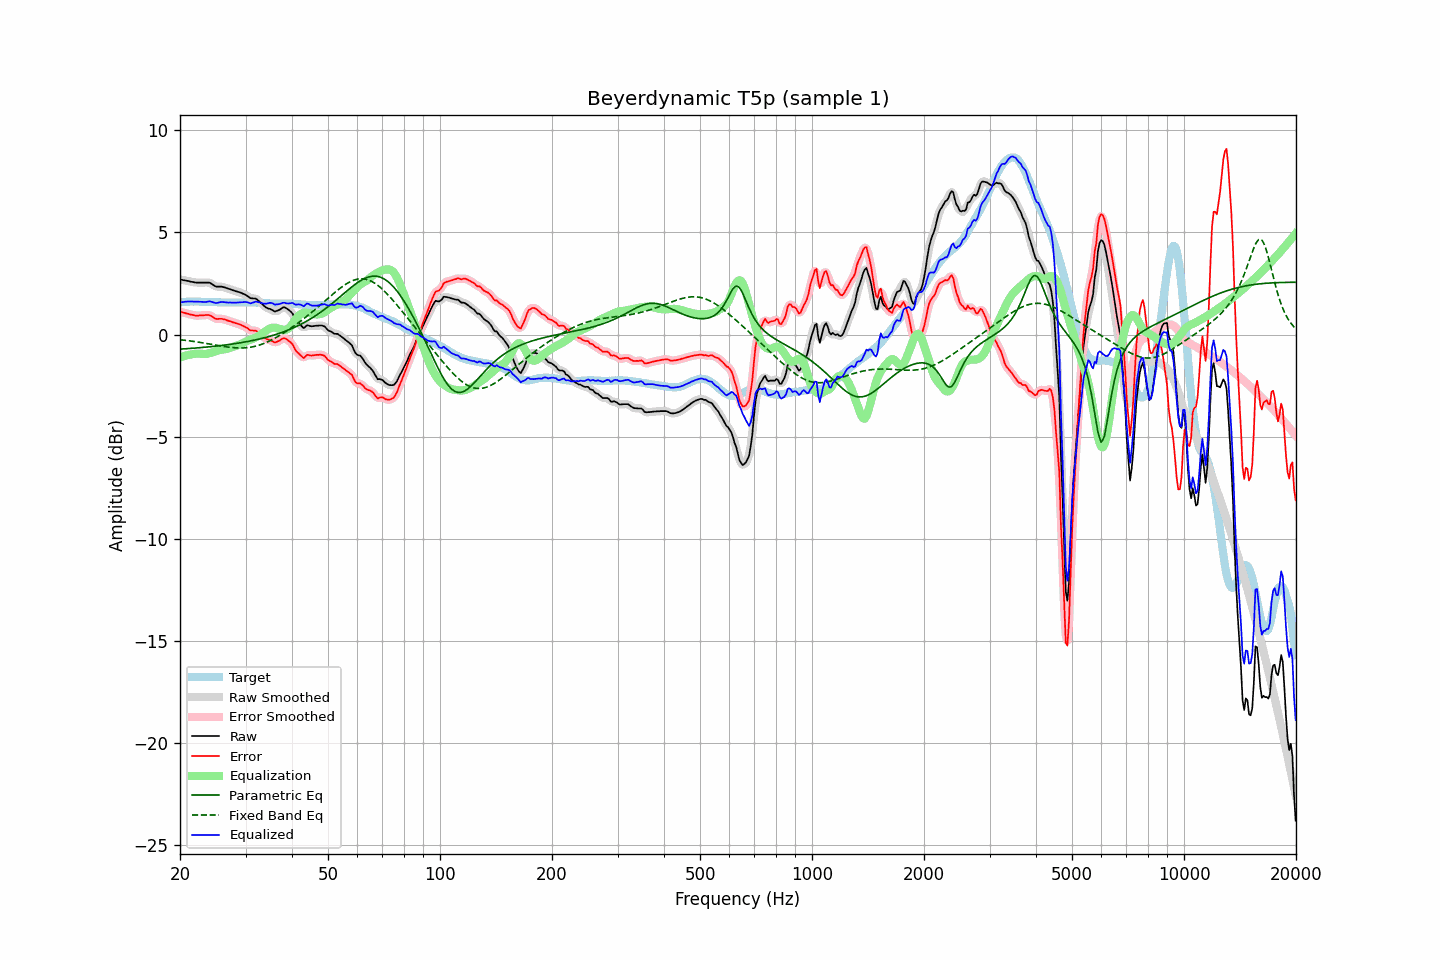

Source data for this figure (header and first rows):
frequency, raw, error, smoothed, error_smoothed, equalization, parametric_eq, fixed_band_eq, equalized_raw, equalized_smoothed, target
20.00, 2.69, 1.12, 2.69, 1.12, -1.13, -0.71, -0.25, 1.56, 1.56, 1.57
20.20, 2.68, 1.10, 2.68, 1.10, -1.10, -0.71, -0.26, 1.58, 1.58, 1.58
20.40, 2.66, 1.07, 2.67, 1.08, -1.07, -0.70, -0.27, 1.59, 1.59, 1.59
20.61, 2.65, 1.06, 2.65, 1.05, -1.05, -0.70, -0.28, 1.61, 1.60, 1.59
20.81, 2.63, 1.03, 2.64, 1.03, -1.02, -0.69, -0.29, 1.61, 1.61, 1.60
21.02, 2.62, 1.02, 2.62, 1.01, -1.00, -0.69, -0.30, 1.62, 1.61, 1.60
21.23, 2.60, 0.99, 2.60, 0.99, -0.99, -0.68, -0.31, 1.62, 1.62, 1.61
21.44, 2.58, 0.97, 2.59, 0.98, -0.97, -0.68, -0.32, 1.61, 1.61, 1.61
21.66, 2.57, 0.96, 2.57, 0.95, -0.96, -0.67, -0.33, 1.62, 1.61, 1.61
21.87, 2.55, 0.94, 2.55, 0.94, -0.95, -0.66, -0.34, 1.61, 1.61, 1.61
22.09, 2.54, 0.92, 2.55, 0.93, -0.94, -0.66, -0.35, 1.61, 1.61, 1.62
22.31, 2.54, 0.92, 2.54, 0.92, -0.93, -0.65, -0.37, 1.61, 1.61, 1.62
22.54, 2.54, 0.93, 2.54, 0.93, -0.94, -0.65, -0.38, 1.61, 1.61, 1.61
22.76, 2.54, 0.94, 2.54, 0.94, -0.94, -0.64, -0.39, 1.60, 1.60, 1.60
22.99, 2.54, 0.94, 2.54, 0.94, -0.95, -0.63, -0.40, 1.60, 1.60, 1.60
23.22, 2.54, 0.94, 2.54, 0.95, -0.95, -0.63, -0.42, 1.59, 1.59, 1.60
23.45, 2.54, 0.95, 2.55, 0.95, -0.95, -0.62, -0.43, 1.59, 1.60, 1.59
23.69, 2.54, 0.95, 2.55, 0.96, -0.94, -0.61, -0.44, 1.60, 1.61, 1.59
23.92, 2.54, 0.95, 2.53, 0.95, -0.92, -0.60, -0.46, 1.62, 1.62, 1.59
24.16, 2.51, 0.93, 2.51, 0.92, -0.90, -0.59, -0.47, 1.62, 1.61, 1.59
24.40, 2.46, 0.88, 2.46, 0.88, -0.87, -0.59, -0.49, 1.59, 1.59, 1.59
24.65, 2.41, 0.83, 2.41, 0.82, -0.84, -0.58, -0.50, 1.57, 1.57, 1.59
24.89, 2.36, 0.78, 2.37, 0.79, -0.82, -0.57, -0.51, 1.54, 1.55, 1.59
25.14, 2.34, 0.76, 2.35, 0.77, -0.80, -0.56, -0.53, 1.55, 1.55, 1.58
25.39, 2.34, 0.77, 2.34, 0.76, -0.78, -0.55, -0.54, 1.57, 1.56, 1.57
25.65, 2.34, 0.77, 2.34, 0.77, -0.76, -0.54, -0.55, 1.58, 1.58, 1.57
25.91, 2.34, 0.77, 2.34, 0.77, -0.75, -0.53, -0.57, 1.60, 1.59, 1.57
26.16, 2.32, 0.75, 2.32, 0.75, -0.73, -0.52, -0.58, 1.59, 1.59, 1.57
26.43, 2.30, 0.73, 2.30, 0.73, -0.72, -0.51, -0.59, 1.58, 1.58, 1.57
26.69, 2.27, 0.70, 2.27, 0.70, -0.70, -0.50, -0.60, 1.57, 1.57, 1.57
26.96, 2.24, 0.67, 2.25, 0.68, -0.68, -0.49, -0.61, 1.56, 1.57, 1.57
27.23, 2.22, 0.65, 2.22, 0.65, -0.66, -0.48, -0.62, 1.57, 1.56, 1.57
27.50, 2.19, 0.62, 2.19, 0.62, -0.63, -0.47, -0.63, 1.56, 1.56, 1.57
27.77, 2.16, 0.60, 2.17, 0.60, -0.60, -0.46, -0.64, 1.56, 1.56, 1.57
28.05, 2.14, 0.58, 2.14, 0.57, -0.58, -0.45, -0.65, 1.56, 1.56, 1.57
28.33, 2.11, 0.55, 2.12, 0.55, -0.55, -0.44, -0.65, 1.56, 1.56, 1.57
28.62, 2.09, 0.53, 2.09, 0.53, -0.53, -0.42, -0.66, 1.57, 1.57, 1.56
28.90, 2.07, 0.50, 2.07, 0.50, -0.50, -0.41, -0.66, 1.58, 1.57, 1.57
29.19, 2.04, 0.47, 2.04, 0.47, -0.46, -0.40, -0.66, 1.58, 1.58, 1.57
29.48, 2.00, 0.43, 2.01, 0.43, -0.42, -0.38, -0.66, 1.58, 1.59, 1.57
29.78, 1.97, 0.39, 1.97, 0.40, -0.38, -0.37, -0.65, 1.59, 1.59, 1.58
30.08, 1.93, 0.35, 1.93, 0.35, -0.34, -0.36, -0.65, 1.59, 1.59, 1.58
30.38, 1.88, 0.31, 1.88, 0.30, -0.31, -0.34, -0.64, 1.57, 1.57, 1.58
30.68, 1.82, 0.25, 1.83, 0.25, -0.28, -0.33, -0.63, 1.55, 1.55, 1.58
30.99, 1.77, 0.20, 1.79, 0.21, -0.25, -0.31, -0.62, 1.53, 1.54, 1.57
31.30, 1.77, 0.20, 1.77, 0.20, -0.22, -0.29, -0.61, 1.56, 1.55, 1.57
31.61, 1.76, 0.19, 1.77, 0.19, -0.19, -0.28, -0.59, 1.58, 1.58, 1.57
31.93, 1.76, 0.19, 1.75, 0.18, -0.15, -0.26, -0.57, 1.61, 1.60, 1.57
32.24, 1.71, 0.15, 1.71, 0.15, -0.11, -0.24, -0.55, 1.60, 1.60, 1.56
32.57, 1.64, 0.09, 1.65, 0.09, -0.06, -0.23, -0.53, 1.58, 1.58, 1.56
32.89, 1.57, 0.02, 1.57, 0.02, -0.02, -0.21, -0.50, 1.56, 1.56, 1.56
33.22, 1.50, -0.04, 1.50, -0.05, 0.04, -0.19, -0.47, 1.54, 1.54, 1.54
33.55, 1.42, -0.12, 1.42, -0.12, 0.10, -0.17, -0.44, 1.52, 1.52, 1.54
33.89, 1.35, -0.18, 1.36, -0.18, 0.16, -0.15, -0.41, 1.51, 1.51, 1.53
34.23, 1.30, -0.23, 1.31, -0.22, 0.21, -0.13, -0.38, 1.51, 1.52, 1.53
34.57, 1.27, -0.25, 1.27, -0.25, 0.26, -0.11, -0.34, 1.53, 1.54, 1.53
34.92, 1.25, -0.27, 1.25, -0.28, 0.30, -0.08, -0.30, 1.55, 1.55, 1.52
35.27, 1.21, -0.31, 1.21, -0.32, 0.33, -0.06, -0.26, 1.54, 1.53, 1.52
35.62, 1.17, -0.35, 1.17, -0.35, 0.34, -0.04, -0.22, 1.51, 1.51, 1.52
35.97, 1.12, -0.39, 1.15, -0.37, 0.34, -0.01, -0.18, 1.46, 1.48, 1.52
... 635 more rows
